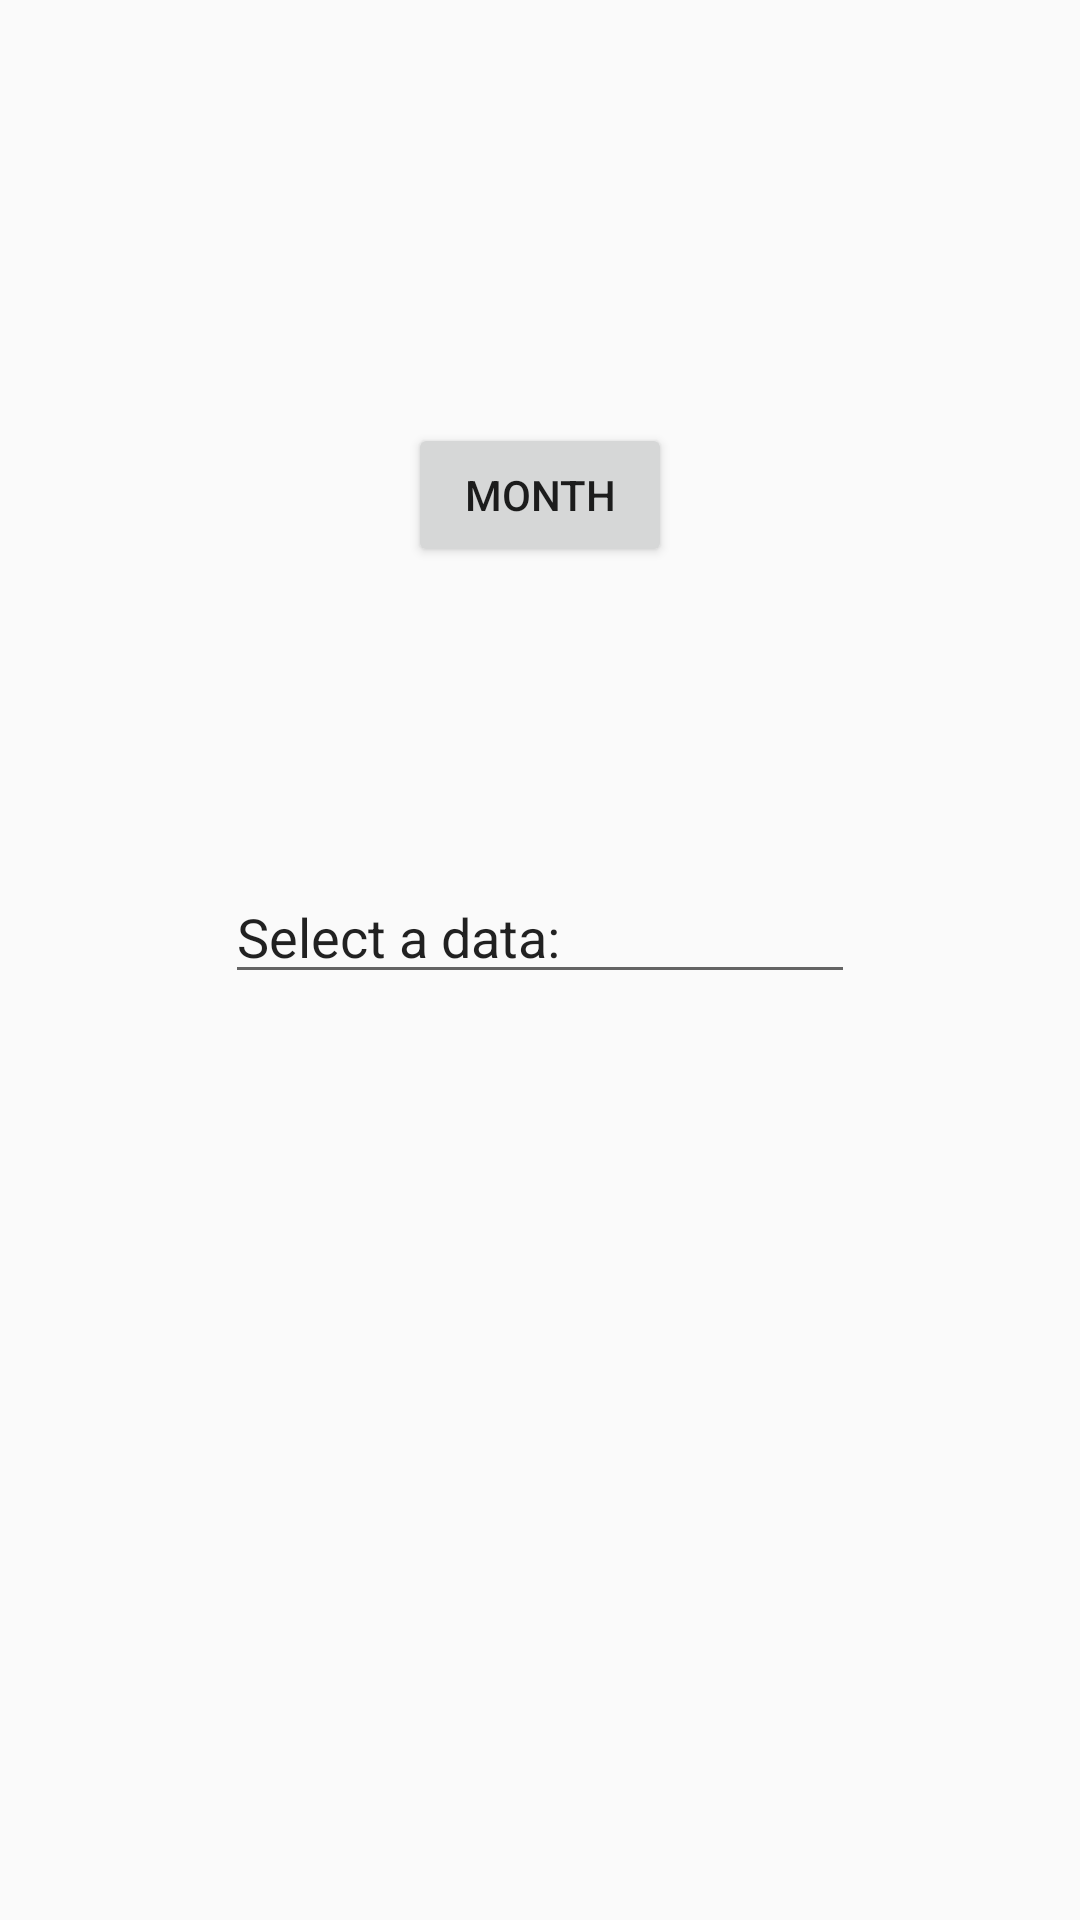

Layout XML and referenced resources for this Android screen:
<!-- AndroidManifest.xml: application theme Theme.AppCompat.Light -->
<!-- res/layout/activity_month_time.xml -->
<?xml version="1.0" encoding="utf-8"?>
<androidx.constraintlayout.widget.ConstraintLayout xmlns:android="http://schemas.android.com/apk/res/android"
    xmlns:app="http://schemas.android.com/apk/res-auto"
    xmlns:tools="http://schemas.android.com/tools"
    android:layout_width="match_parent"
    android:layout_height="match_parent"
    tools:context=".month_time">

    <Button
        android:id="@+id/buttons"
        android:layout_width="wrap_content"
        android:layout_height="wrap_content"
        android:layout_marginTop="210dp"
        android:layout_marginBottom="50dp"
        android:text="Month"
        app:layout_constraintBottom_toTopOf="@+id/alertMonthID"
        app:layout_constraintEnd_toEndOf="parent"
        app:layout_constraintStart_toStartOf="parent"
        app:layout_constraintTop_toTopOf="parent" />

    <EditText
        android:id="@+id/alertMonthID"
        android:layout_width="wrap_content"
        android:layout_height="wrap_content"
        android:layout_marginTop="51dp"
        android:layout_marginBottom="378dp"
        android:ems="10"
        android:inputType="textPersonName"
        android:text="Select a data:"
        app:layout_constraintBottom_toBottomOf="parent"
        app:layout_constraintEnd_toEndOf="parent"
        app:layout_constraintStart_toStartOf="parent"
        app:layout_constraintTop_toBottomOf="@+id/buttons" />
</androidx.constraintlayout.widget.ConstraintLayout>
<!-- resources referenced by this layout -->
<resources>

</resources>
